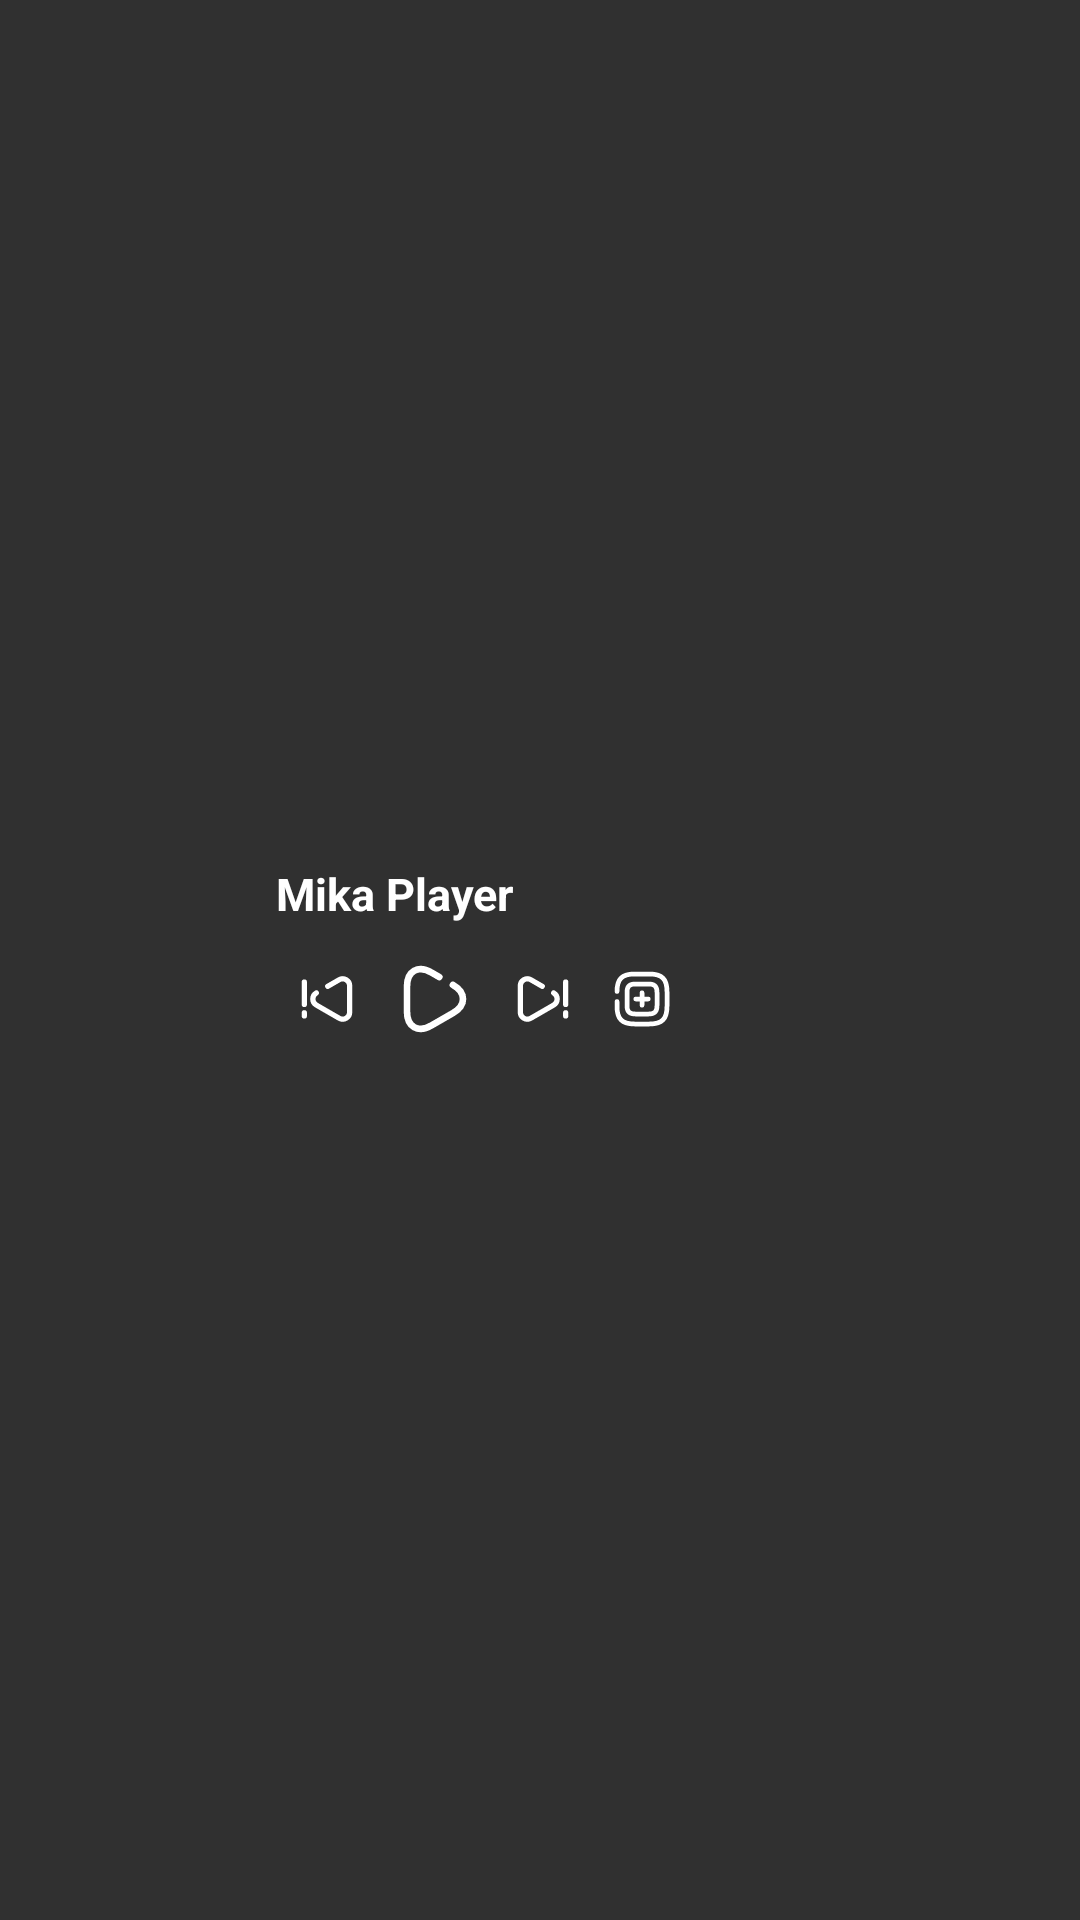

Reconstruct the res/layout file that produces this screen, plus the resources it refers to.
<!-- AndroidManifest.xml: application theme Theme.Mika -->
<!-- res/layout/widget_mika_player.xml -->
<?xml version="1.0" encoding="utf-8"?>
<FrameLayout xmlns:android="http://schemas.android.com/apk/res/android"
    android:id="@+id/widget_root"
    android:layout_width="match_parent"
    android:layout_height="match_parent"
    android:padding="4dp">

    <ImageView
        android:id="@+id/widget_bg_image"
        android:layout_width="match_parent"
        android:layout_height="match_parent"
        android:contentDescription="@null"
        android:scaleType="fitXY" />

    <LinearLayout
        android:id="@+id/widget_content_row"
        android:layout_width="match_parent"
        android:layout_height="match_parent"
        android:gravity="center_vertical"
        android:orientation="horizontal"
        android:paddingStart="12dp"
        android:paddingTop="10dp"
        android:paddingEnd="12dp"
        android:paddingBottom="10dp">

        <ImageView
            android:id="@+id/widget_artwork"
            android:layout_width="64dp"
            android:layout_height="64dp"
            android:contentDescription="@string/widget_artwork_desc"
            android:scaleType="centerCrop" />

        <LinearLayout
            android:layout_width="0dp"
            android:layout_height="wrap_content"
            android:layout_weight="1"
            android:orientation="vertical"
            android:paddingStart="12dp"
            android:paddingEnd="4dp">

            <TextView
                android:id="@+id/widget_title"
                android:layout_width="match_parent"
                android:layout_height="wrap_content"
                android:ellipsize="end"
                android:maxLines="1"
                android:text="@string/app_name"
                android:textColor="#FFFFFFFF"
                android:textSize="15sp"
                android:textStyle="bold" />

            <TextView
                android:id="@+id/widget_subtitle"
                android:layout_width="match_parent"
                android:layout_height="wrap_content"
                android:layout_marginTop="2dp"
                android:ellipsize="end"
                android:maxLines="1"
                android:textColor="#CCFFFFFF"
                android:textSize="12sp"
                android:visibility="gone" />

            <LinearLayout
                android:id="@+id/widget_controls_row"
                android:layout_width="match_parent"
                android:layout_height="wrap_content"
                android:layout_marginTop="6dp"
                android:gravity="center_vertical"
                android:orientation="horizontal">

                <ImageButton
                    android:id="@+id/widget_btn_favorite"
                    android:layout_width="32dp"
                    android:layout_height="32dp"
                    android:background="@android:color/transparent"
                    android:contentDescription="@string/widget_action_favorite"
                    android:padding="6dp"
                    android:scaleType="fitCenter"
                    android:src="@drawable/ic_notif_heart_outline"
                    android:visibility="gone" />

                <ImageButton
                    android:id="@+id/widget_btn_shuffle"
                    android:layout_width="32dp"
                    android:layout_height="32dp"
                    android:background="@android:color/transparent"
                    android:contentDescription="@string/widget_action_shuffle"
                    android:padding="6dp"
                    android:scaleType="fitCenter"
                    android:src="@drawable/ic_widget_shuffle"
                    android:visibility="gone" />

                <ImageButton
                    android:id="@+id/widget_btn_prev"
                    android:layout_width="34dp"
                    android:layout_height="34dp"
                    android:background="@android:color/transparent"
                    android:contentDescription="@string/widget_action_prev"
                    android:padding="6dp"
                    android:scaleType="fitCenter"
                    android:src="@drawable/ic_widget_prev" />

                <ImageButton
                    android:id="@+id/widget_btn_play_pause"
                    android:layout_width="38dp"
                    android:layout_height="38dp"
                    android:background="@android:color/transparent"
                    android:contentDescription="@string/widget_action_play_pause"
                    android:padding="5dp"
                    android:scaleType="fitCenter"
                    android:src="@drawable/ic_widget_play" />

                <ImageButton
                    android:id="@+id/widget_btn_next"
                    android:layout_width="34dp"
                    android:layout_height="34dp"
                    android:background="@android:color/transparent"
                    android:contentDescription="@string/widget_action_next"
                    android:padding="6dp"
                    android:scaleType="fitCenter"
                    android:src="@drawable/ic_widget_next" />

                <ImageButton
                    android:id="@+id/widget_btn_repeat"
                    android:layout_width="32dp"
                    android:layout_height="32dp"
                    android:background="@android:color/transparent"
                    android:contentDescription="@string/widget_action_repeat"
                    android:padding="6dp"
                    android:scaleType="fitCenter"
                    android:src="@drawable/ic_widget_repeat"
                    android:visibility="gone" />

                <ImageButton
                    android:id="@+id/widget_btn_stop"
                    android:layout_width="32dp"
                    android:layout_height="32dp"
                    android:background="@android:color/transparent"
                    android:contentDescription="@string/widget_action_stop"
                    android:padding="6dp"
                    android:scaleType="fitCenter"
                    android:src="@drawable/ic_widget_stop" />
            </LinearLayout>
        </LinearLayout>
    </LinearLayout>
</FrameLayout>
<!-- resources referenced by this layout -->
<resources>
  <!-- drawable ic_notif_heart_outline (drawable) -->
  <vector xmlns:android="http://schemas.android.com/apk/res/android"
      android:width="24dp"
      android:height="24dp"
      android:viewportWidth="24"
      android:viewportHeight="24">
      <path
          android:fillColor="@android:color/transparent"
          android:strokeColor="#FFFFFFFF"
          android:strokeWidth="1.9"
          android:strokeLineCap="round"
          android:strokeLineJoin="round"
          android:pathData="M20.59 4.97c.88.99 1.41 2.29 1.41 3.72 0 7-6.48 11.13-9.38 12.13-.34.12-.9.12-1.24 0C8.48 19.82 2 15.69 2 8.69 2 5.6 4.49 3.1 7.56 3.1c1.82 0 3.43.88 4.44 2.24a5.53 5.53 0 0 1 4.44-2.24" />
  </vector>
  <!-- drawable ic_widget_next (drawable) -->
  <vector xmlns:android="http://schemas.android.com/apk/res/android"
      android:width="24dp"
      android:height="24dp"
      android:viewportWidth="24"
      android:viewportHeight="24">
      <path
          android:fillColor="@android:color/transparent"
          android:strokeColor="#FFFFFFFF"
          android:strokeWidth="1.9"
          android:strokeLineCap="round"
          android:strokeLineJoin="round"
          android:pathData="M11.73 7.39 7.58 5c-1.7-.98-3.83.24-3.83 2.21v9.57c0 1.96 2.13 3.19 3.83 2.21l4.15-2.39 4.15-2.4c1.7-.98 1.7-3.43 0-4.41m4.36 8.39V17m0-3V5.82" />
  </vector>
  <!-- drawable ic_widget_play (drawable) -->
  <vector xmlns:android="http://schemas.android.com/apk/res/android"
      android:width="24dp"
      android:height="24dp"
      android:viewportWidth="24"
      android:viewportHeight="24">
      <path
          android:fillColor="@android:color/transparent"
          android:strokeColor="#FFFFFFFF"
          android:strokeWidth="1.9"
          android:strokeLineCap="round"
          android:strokeLineJoin="round"
          android:pathData="M17.13 7.98c3.83 2.21 3.83 5.83 0 8.04l-3.09 1.78-3.09 1.78C7.13 21.79 4 19.98 4 15.56V8.44c0-4.42 3.13-6.23 6.96-4.02l2.25 1.3" />
  </vector>
  <!-- drawable ic_widget_prev (drawable) -->
  <vector xmlns:android="http://schemas.android.com/apk/res/android"
      android:width="24dp"
      android:height="24dp"
      android:viewportWidth="24"
      android:viewportHeight="24">
      <path
          android:fillColor="@android:color/transparent"
          android:strokeColor="#FFFFFFFF"
          android:strokeWidth="1.9"
          android:strokeLineCap="round"
          android:strokeLineJoin="round"
          android:pathData="M12.27 7.39 16.42 5c1.7-.98 3.83.24 3.83 2.21v9.57c0 1.96-2.13 3.19-3.83 2.21l-4.15-2.39-4.15-2.4c-1.7-.98-1.7-3.43 0-4.41m-4.36 8.39V17m0-3V5.82" />
  </vector>
  <!-- drawable ic_widget_repeat (drawable) -->
  <vector xmlns:android="http://schemas.android.com/apk/res/android"
      android:width="24dp"
      android:height="24dp"
      android:viewportWidth="24"
      android:viewportHeight="24">
      <path
          android:fillColor="@android:color/transparent"
          android:strokeColor="#FFFFFFFF"
          android:strokeWidth="1.9"
          android:strokeLineCap="round"
          android:strokeLineJoin="round"
          android:pathData="m10 21-2.44-2.34 7.95.02c3.57 0 6.5-2.93 6.5-6.52 0-1.79-.73-3.42-1.91-4.6M9 12h6M8.56 4.98c-3.57 0-6.5 2.93-6.5 6.52 0 1.79.73 3.42 1.91 4.6M14.06 2.66 16.5 5l-3.51-.01" />
  </vector>
  <string name="app_name">Mika Player</string>
  <string name="widget_action_favorite">Toggle favorite</string>
  <string name="widget_action_next">Next track</string>
  <string name="widget_action_play_pause">Play or pause</string>
  <string name="widget_action_prev">Previous track</string>
  <string name="widget_action_repeat">Cycle repeat mode</string>
  <string name="widget_action_shuffle">Toggle shuffle</string>
  <string name="widget_action_stop">Stop playback</string>
  <string name="widget_artwork_desc">Album artwork</string>
  <style name="Theme.Mika" parent="android:Theme.Material.NoActionBar" />
</resources>
